Run: headless pygame with SDL's dummy video driver; simulated clock (each Clock.tick advances the game by its frame time, no real sleeping); random seed 0; keys injected as events and as key.get_pressed() state; no mouse input.
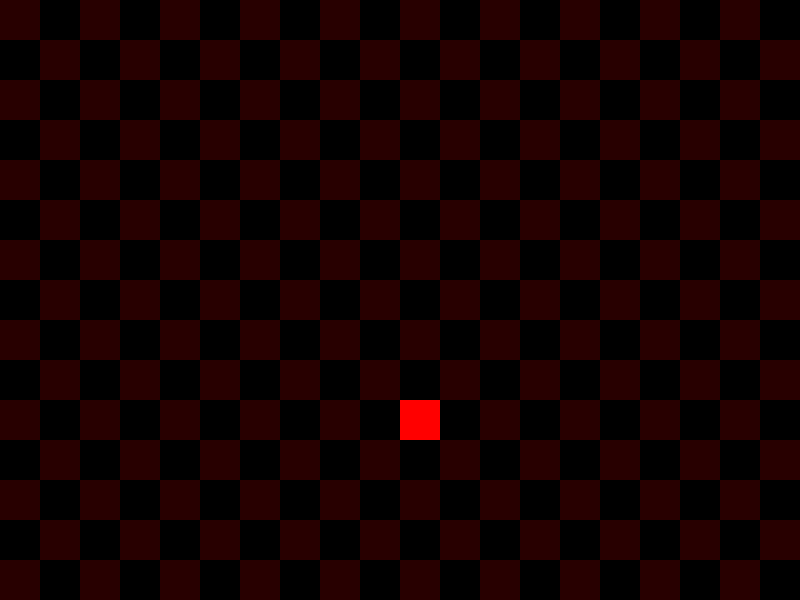
Frame 1 of 4 · flips 1–60 · no input
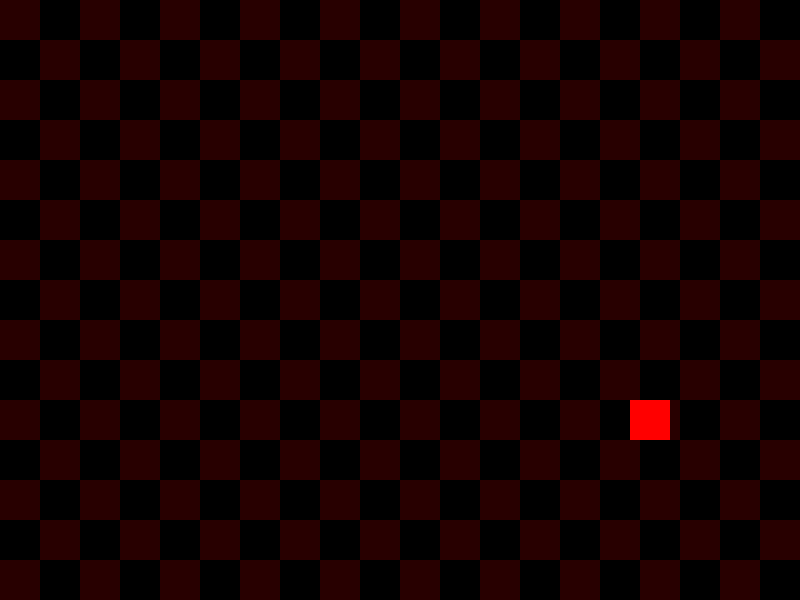
Frame 2 of 4 · flips 61–180 · tapped SPACE, RETURN · held RIGHT (→), D
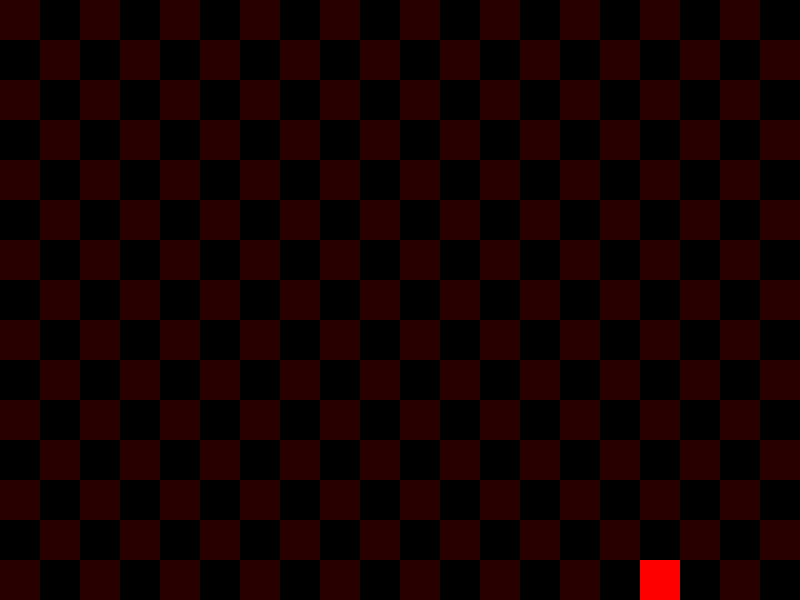
Frame 3 of 4 · flips 181–300 · held DOWN (↓), S
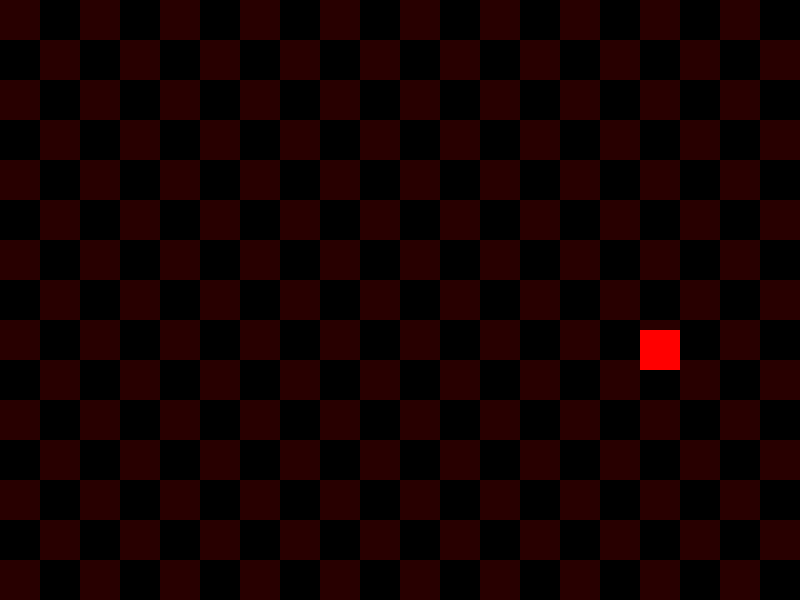
Frame 4 of 4 · flips 301–420 · held LEFT (←), A, UP (↑), W

The pygame program that drew these frames:

import pygame as pg

# Parameters
grid_size = (20, 15)
cel_size = 40
move_steps = 20 #frames required for each movement
beginning_mov_parcel = 3 #size (1/x %) of the beginning parcel in which a movement it can still be cancelled

# System essentials
pg.init()
done = False #to control if the program should end
clock = pg.time.Clock()
screen = pg.display.set_mode(
            (grid_size[0]*cel_size, grid_size[1]*cel_size))

# Setup character
x, y = (10, 10) #initial position on the grid system
moving = False #character starts idle

# Movement auxiliars
most_recent_mov_key = None
first_mov = False
def can_move(x, y):
    return 0 <= x < grid_size[0] and 0 <= y < grid_size[1]

# Main loop
while not done:
    for event in pg.event.get():
        if event.type == pg.QUIT: #close screen command
            done = True
        if event.type == pg.KEYDOWN and event.key in [pg.K_UP, pg.K_DOWN, pg.K_LEFT, pg.K_RIGHT]:
            most_recent_mov_key = event.key
            first_mov = True

    d_x, d_y = (x*cel_size, y*cel_size) #display position, can be between cells during movement

    # Starts a movement
    # gives precedence to the most recently pressed key.
    if (not moving or
        (moving and moving[0] != most_recent_mov_key and moving[1][0] < move_steps/beginning_mov_parcel)): #can interrupt movements that have just started
        pressed = pg.key.get_pressed()

        #moving = (direction, steps taken)
        if pressed[pg.K_UP] and most_recent_mov_key == pg.K_UP and can_move(x, y-1):
            moving = (pg.K_UP, [0])
        elif pressed[pg.K_DOWN] and most_recent_mov_key == pg.K_DOWN and can_move(x, y+1):
            moving = (pg.K_DOWN, [0])
        elif pressed[pg.K_LEFT] and most_recent_mov_key == pg.K_LEFT and can_move(x-1, y):
            moving = (pg.K_LEFT, [0])
        elif pressed[pg.K_RIGHT] and most_recent_mov_key == pg.K_RIGHT and can_move(x+1, y):
            moving = (pg.K_RIGHT, [0])

    # Continues or finishes a movement
    if moving:
        if moving[1][0] == move_steps: #finishes
            # Updates the grid position
            if moving[0] == pg.K_UP: y -= 1
            elif moving[0] == pg.K_DOWN: y += 1
            elif moving[0] == pg.K_LEFT: x -= 1
            elif moving[0] == pg.K_RIGHT: x += 1
            d_x, d_y = (x*cel_size, y*cel_size) #recalc display position
            first_mov = False
            moving = False
        else: #continues
            if not first_mov and moving[1][0] < move_steps/beginning_mov_parcel:
                #if it's in the beginning, checks if key still pressed
                pressed = pg.key.get_pressed()
                if not pressed[moving[0]]:
                    moving = False # cancels movement
            if moving:
                moving[1][0] += 1 #takes one more step in defined direction
                # Calculates display position
                distance_covered = int((cel_size/move_steps) * moving[1][0])
                if moving[0] == pg.K_UP: d_y = y*cel_size - distance_covered
                elif moving[0] == pg.K_DOWN: d_y = y*cel_size + distance_covered
                elif moving[0] == pg.K_LEFT: d_x = x*cel_size - distance_covered
                elif moving[0] == pg.K_RIGHT: d_x = x*cel_size + distance_covered

    # Draws grid background
    screen.fill((0, 0, 0))
    for g_x in range(0, grid_size[0]):
        for g_y in range(0, grid_size[1]):
            if (g_x+g_y)%2 == 0:
                pg.draw.rect(screen, (40, 0, 0),
                    pg.Rect(g_x*cel_size, g_y*cel_size, cel_size, cel_size))

    # Draws "character"
    pg.draw.rect(screen, (255, 0, 0), pg.Rect(d_x, d_y, cel_size, cel_size))

    pg.display.flip() #flips buffers, updating screen
    clock.tick(60) #waits for the time assigned for a frame
